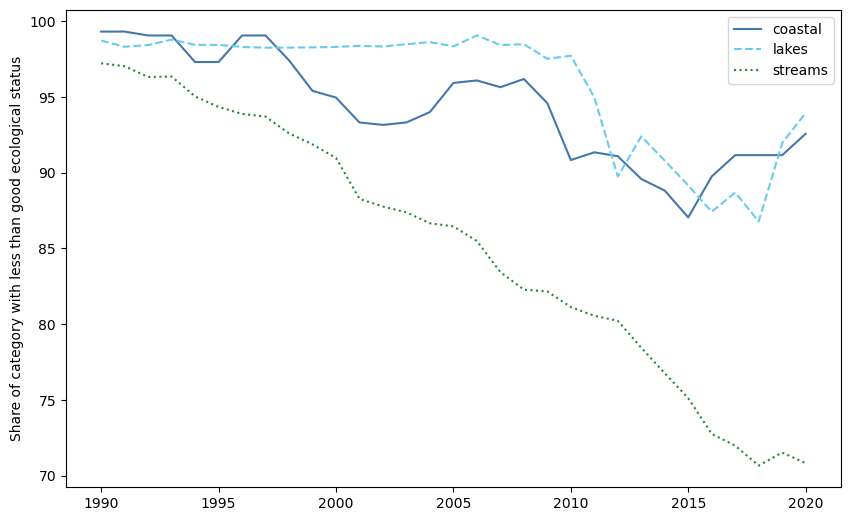

The file beside this chart, header and first rows:
, coastal, lakes, streams, all j
1989, 100.0, 97.72, 98.77, 98.88
1990, 99.31, 98.72, 97.22, 97.63
1991, 99.31, 98.31, 97.03, 97.45
1992, 99.06, 98.42, 96.32, 96.86
1993, 99.06, 98.79, 96.34, 96.91
1994, 97.3, 98.44, 95.03, 95.6
1995, 97.3, 98.44, 94.34, 95.06
1996, 99.06, 98.3, 93.88, 94.95
1997, 99.06, 98.25, 93.7, 94.81
1998, 97.41, 98.25, 92.59, 93.7
1999, 95.4, 98.27, 91.87, 92.84
2000, 94.96, 98.3, 90.98, 92.07
2001, 93.32, 98.37, 88.27, 89.72
2002, 93.15, 98.33, 87.77, 89.3
2003, 93.32, 98.48, 87.38, 89.03
2004, 94, 98.62, 86.66, 88.57
2005, 95.92, 98.34, 86.46, 88.68
2006, 96.09, 99.06, 85.49, 87.99
2007, 95.64, 98.42, 83.44, 86.28
2008, 96.18, 98.49, 82.28, 85.45
2009, 94.59, 97.52, 82.16, 85.06
2010, 90.83, 97.72, 81.13, 83.72
2011, 91.35, 94.97, 80.55, 83.14
2012, 91.09, 89.75, 80.23, 82.48
2013, 89.58, 92.4, 78.44, 81.05
2014, 88.82, 90.79, 76.76, 79.51
2015, 87.05, 89.16, 75.12, 77.85
2016, 89.75, 87.42, 72.76, 76.27
2017, 91.16, 88.69, 71.98, 75.96
2018, 91.16, 86.78, 70.67, 74.79
2019, 91.16, 91.95, 71.53, 75.83
2020, 92.57, 93.94, 70.83, 75.63
